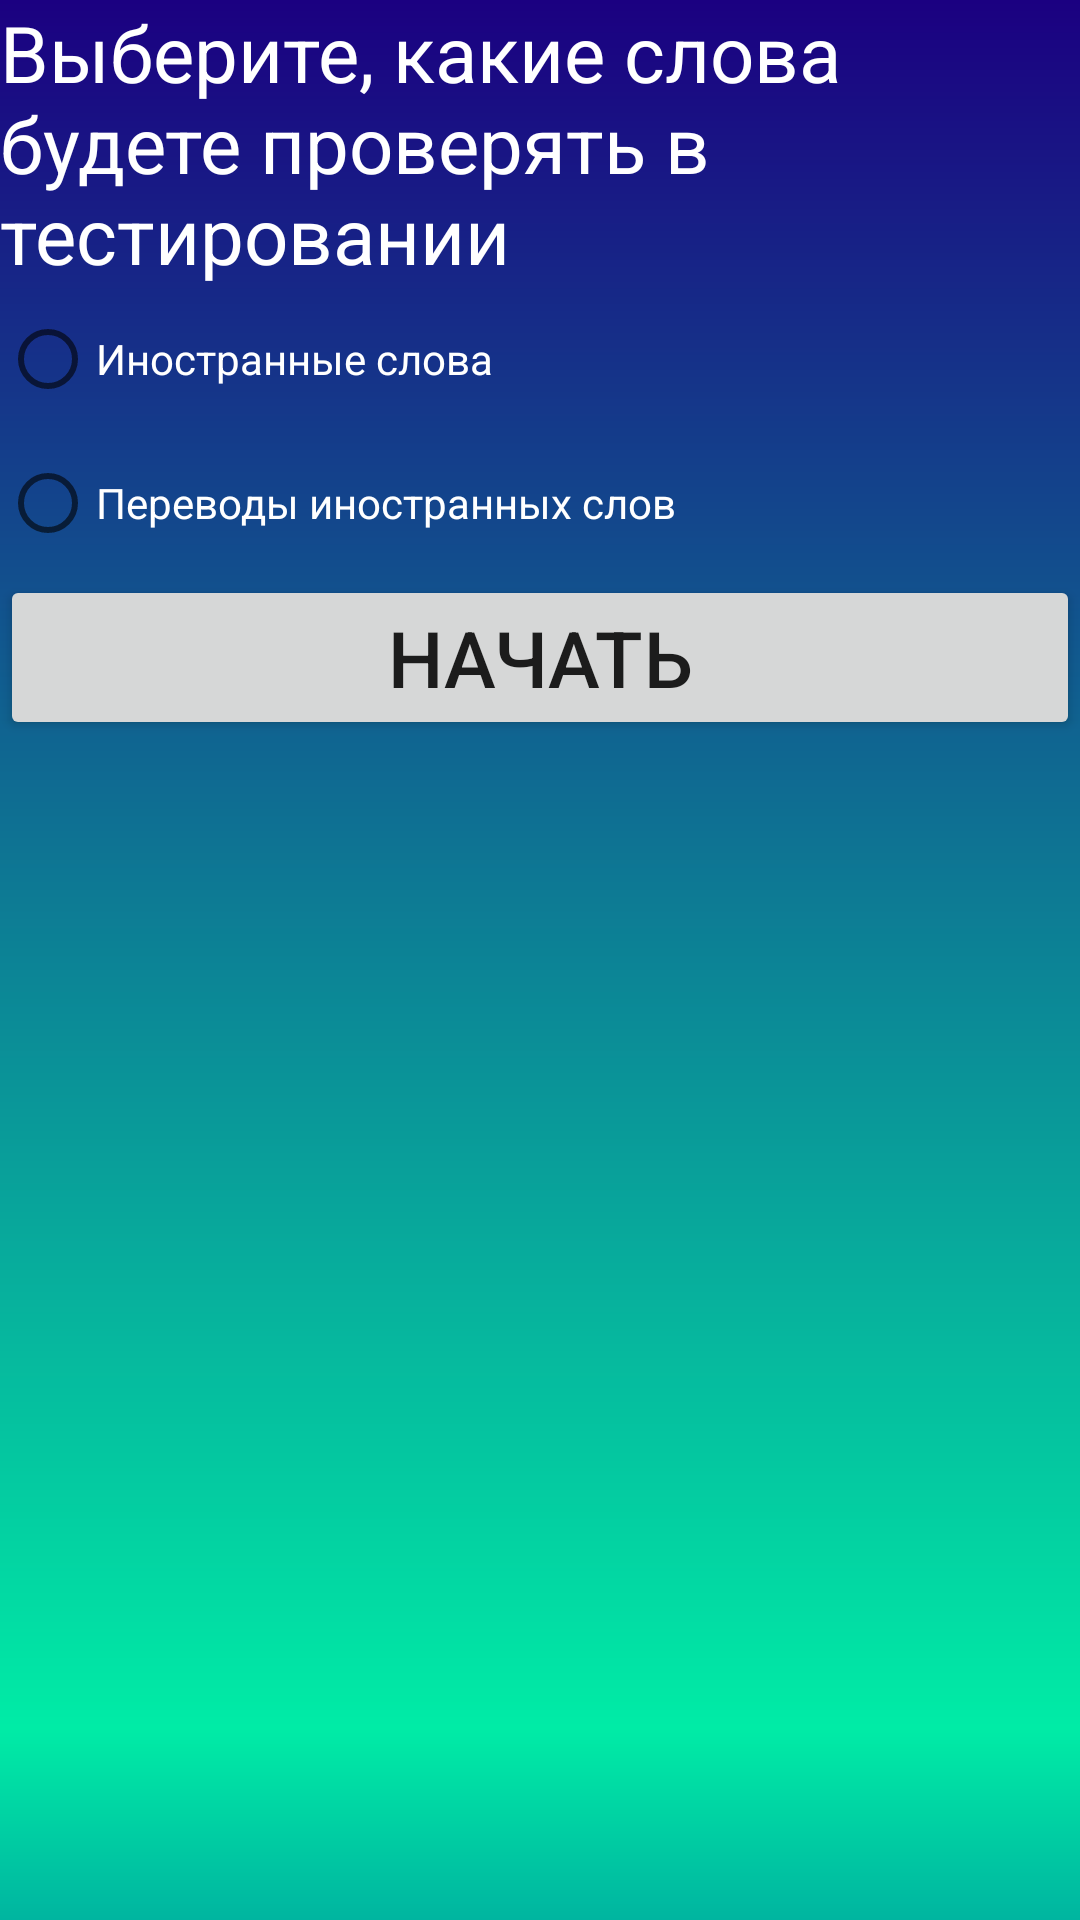

This screen was rendered from an Android layout file. Write that file and the resources it references.
<!-- AndroidManifest.xml: application theme Theme.LanguageApp -->
<!-- res/layout/activity_test_variant.xml -->
<?xml version="1.0" encoding="utf-8"?>
<androidx.constraintlayout.widget.ConstraintLayout xmlns:android="http://schemas.android.com/apk/res/android"
    xmlns:app="http://schemas.android.com/apk/res-auto"
    xmlns:tools="http://schemas.android.com/tools"
    android:layout_width="match_parent"
    android:layout_height="match_parent"
    android:background="@drawable/gradient"
    tools:context=".TestVariantActivity">

    <TextView android:id="@+id/selection"
        android:layout_width="wrap_content"
        android:layout_height="wrap_content"
        android:textColor="@color/white"
        android:text="Выберите, какие слова будете проверять в тестировании"
        android:textSize="26sp"
        app:layout_constraintLeft_toLeftOf="parent"
        app:layout_constraintTop_toTopOf="parent"/>

    <RadioGroup
        android:id="@+id/radios"
        android:layout_width="match_parent"
        android:layout_height="wrap_content"
        android:orientation="vertical"
        app:layout_constraintLeft_toLeftOf="parent"
        app:layout_constraintTop_toBottomOf="@+id/selection"
        >

        <RadioButton android:id="@+id/foreign"
            android:layout_width="wrap_content"
            android:layout_height="wrap_content"
            android:textColor="@color/white"
            android:text="Иностранные слова" />
        <RadioButton android:id="@+id/translated"
            android:layout_width="wrap_content"
            android:layout_height="wrap_content"
            android:textColor="@color/white"
            android:text="Переводы иностранных слов" />
    </RadioGroup>

    <Button
        android:id="@+id/test_start_button"
        android:layout_width="match_parent"
        android:layout_height="wrap_content"
        android:text="Начать"
        app:layout_constraintTop_toBottomOf="@+id/radios"
        android:textSize="26sp" />
</androidx.constraintlayout.widget.ConstraintLayout>
<!-- resources referenced by this layout -->
<resources>
  <!-- drawable gradient (drawable) -->
  <?xml version="1.0" encoding="utf-8"?>
  <shape android:shape = "rectangle"
      xmlns:android = "http://schemas.android.com/apk/res/android" >
  
      <gradient
          android:startColor = "#00b5a0"
          android:centerColor= "#00eca6"
          android:endColor = "#1b0081"
          android:angle = "90"
  
          android:centerX="0.1"
          android:type = "linear" />
  
  </shape>
  <style name="Theme.LanguageApp" parent="Theme.MaterialComponents.DayNight.DarkActionBar">
          
          <item name="colorPrimary">@color/black</item>
          <item name="colorPrimaryVariant">@color/purple_700</item>
          <item name="colorOnPrimary">@color/white</item>
          
          <item name="colorSecondary">@color/teal_200</item>
          <item name="colorSecondaryVariant">@color/teal_700</item>
          <item name="colorOnSecondary">@color/black</item>
          
          <item name="android:statusBarColor">@color/black</item>
          
      </style>
  <!-- not gathered from this repository: default colours our renderer supplied (Android Studio template values) -->
  <color name="purple_700">#FF3700B3</color>
  <color name="teal_200">#FF03DAC5</color>
  <color name="teal_700">#FF018786</color>
  <color name="black">#FF000000</color>
  <color name="white">#FFFFFFFF</color>
</resources>
